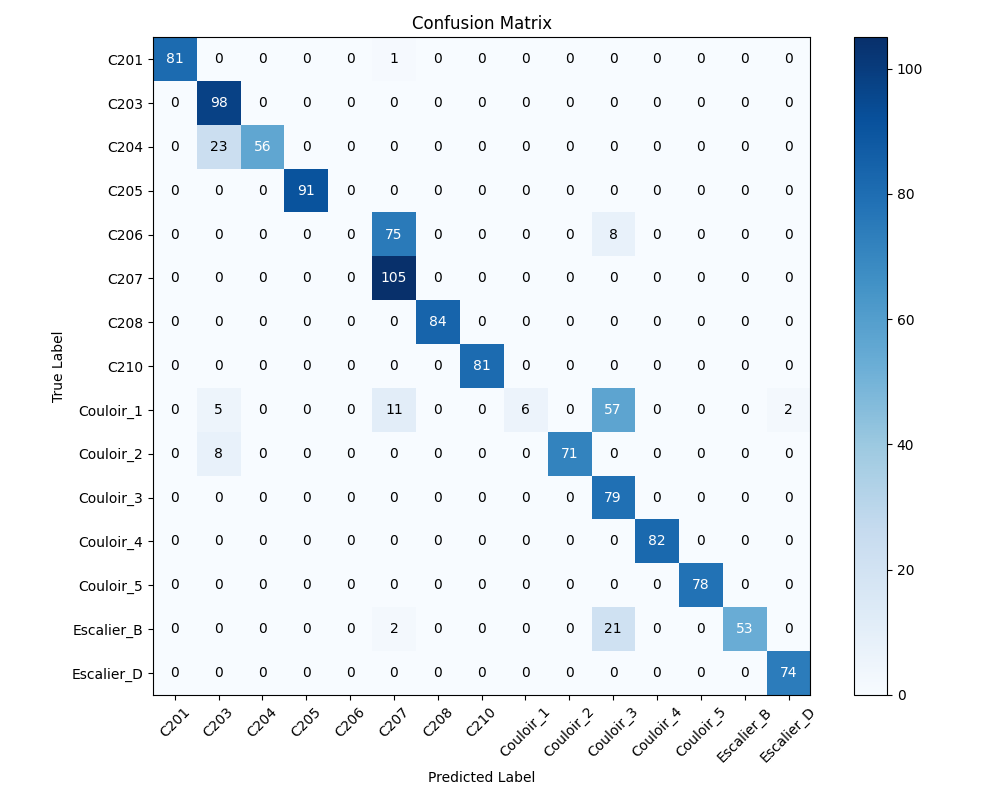

The file beside this chart, header and first rows:
, C201, C203, C204, C205, C206, C207, C208, C210, Couloir_1, Couloir_2, Couloir_3, Couloir_4, Couloir_5, Escalier_B, Escalier_D
C201, 81, 0, 0, 0, 0, 1, 0, 0, 0, 0, 0, 0, 0, 0, 0
C203, 0, 98, 0, 0, 0, 0, 0, 0, 0, 0, 0, 0, 0, 0, 0
C204, 0, 23, 56, 0, 0, 0, 0, 0, 0, 0, 0, 0, 0, 0, 0
C205, 0, 0, 0, 91, 0, 0, 0, 0, 0, 0, 0, 0, 0, 0, 0
C206, 0, 0, 0, 0, 0, 75, 0, 0, 0, 0, 8, 0, 0, 0, 0
C207, 0, 0, 0, 0, 0, 105, 0, 0, 0, 0, 0, 0, 0, 0, 0
C208, 0, 0, 0, 0, 0, 0, 84, 0, 0, 0, 0, 0, 0, 0, 0
C210, 0, 0, 0, 0, 0, 0, 0, 81, 0, 0, 0, 0, 0, 0, 0
Couloir_1, 0, 5, 0, 0, 0, 11, 0, 0, 6, 0, 57, 0, 0, 0, 2
Couloir_2, 0, 8, 0, 0, 0, 0, 0, 0, 0, 71, 0, 0, 0, 0, 0
Couloir_3, 0, 0, 0, 0, 0, 0, 0, 0, 0, 0, 79, 0, 0, 0, 0
Couloir_4, 0, 0, 0, 0, 0, 0, 0, 0, 0, 0, 0, 82, 0, 0, 0
Couloir_5, 0, 0, 0, 0, 0, 0, 0, 0, 0, 0, 0, 0, 78, 0, 0
Escalier_B, 0, 0, 0, 0, 0, 2, 0, 0, 0, 0, 21, 0, 0, 53, 0
Escalier_D, 0, 0, 0, 0, 0, 0, 0, 0, 0, 0, 0, 0, 0, 0, 74
